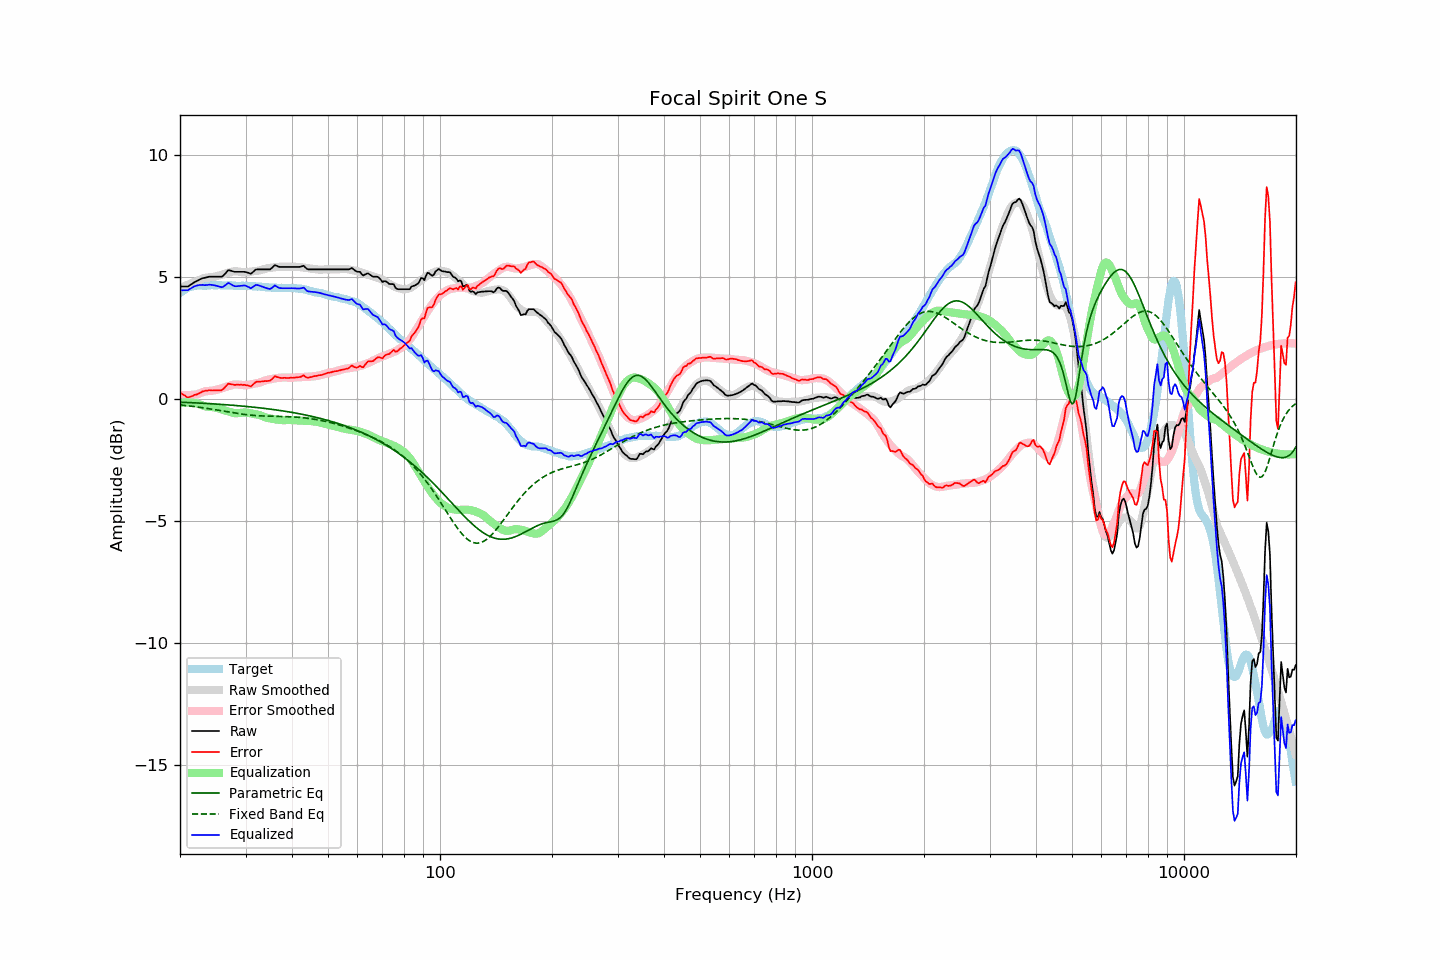

The data file committed next to this chart (first rows):
frequency, raw, error, smoothed, error_smoothed, equalization, parametric_eq, fixed_band_eq, equalized_raw, equalized_smoothed, target
20.00, 4.60, 0.27, 4.52, 0.16, -0.16, -0.14, -0.25, 4.43, 4.36, 4.33
20.20, 4.60, 0.22, 4.56, 0.16, -0.16, -0.14, -0.26, 4.44, 4.40, 4.38
20.40, 4.60, 0.17, 4.59, 0.15, -0.15, -0.14, -0.26, 4.44, 4.43, 4.43
20.61, 4.60, 0.14, 4.62, 0.15, -0.15, -0.14, -0.27, 4.45, 4.47, 4.46
20.81, 4.60, 0.09, 4.65, 0.15, -0.15, -0.15, -0.28, 4.45, 4.50, 4.51
21.02, 4.60, 0.05, 4.67, 0.15, -0.15, -0.15, -0.28, 4.45, 4.52, 4.55
21.23, 4.65, 0.08, 4.70, 0.15, -0.15, -0.15, -0.29, 4.49, 4.55, 4.57
21.44, 4.69, 0.10, 4.73, 0.16, -0.16, -0.16, -0.30, 4.53, 4.57, 4.59
21.66, 4.73, 0.12, 4.75, 0.16, -0.16, -0.16, -0.31, 4.56, 4.59, 4.61
21.87, 4.78, 0.16, 4.78, 0.17, -0.17, -0.16, -0.32, 4.61, 4.61, 4.62
22.09, 4.81, 0.17, 4.81, 0.18, -0.18, -0.17, -0.33, 4.63, 4.62, 4.64
22.31, 4.84, 0.19, 4.83, 0.19, -0.19, -0.17, -0.34, 4.65, 4.64, 4.65
22.54, 4.88, 0.23, 4.86, 0.22, -0.22, -0.17, -0.34, 4.66, 4.64, 4.65
22.76, 4.91, 0.26, 4.89, 0.25, -0.25, -0.18, -0.35, 4.66, 4.64, 4.64
22.99, 4.94, 0.30, 4.92, 0.27, -0.27, -0.18, -0.36, 4.67, 4.65, 4.63
23.22, 4.95, 0.32, 4.94, 0.30, -0.30, -0.18, -0.37, 4.65, 4.65, 4.63
23.45, 4.97, 0.34, 4.96, 0.31, -0.31, -0.19, -0.38, 4.66, 4.65, 4.63
23.69, 4.98, 0.34, 4.97, 0.32, -0.32, -0.19, -0.39, 4.66, 4.65, 4.64
23.92, 5.00, 0.36, 4.97, 0.32, -0.32, -0.20, -0.40, 4.67, 4.65, 4.64
24.16, 5.00, 0.35, 4.98, 0.33, -0.33, -0.20, -0.41, 4.67, 4.65, 4.65
24.40, 5.00, 0.34, 4.98, 0.33, -0.33, -0.20, -0.42, 4.66, 4.65, 4.66
24.65, 5.00, 0.35, 4.99, 0.35, -0.35, -0.21, -0.44, 4.65, 4.65, 4.65
24.89, 5.00, 0.35, 5.01, 0.36, -0.36, -0.21, -0.45, 4.64, 4.65, 4.65
25.14, 5.00, 0.35, 5.02, 0.38, -0.38, -0.22, -0.46, 4.62, 4.65, 4.65
25.39, 5.00, 0.34, 5.04, 0.39, -0.39, -0.22, -0.47, 4.61, 4.65, 4.66
25.65, 5.00, 0.34, 5.06, 0.41, -0.41, -0.22, -0.48, 4.59, 4.65, 4.65
25.91, 5.00, 0.36, 5.08, 0.43, -0.43, -0.23, -0.49, 4.57, 4.65, 4.64
26.16, 5.05, 0.41, 5.10, 0.45, -0.45, -0.23, -0.50, 4.60, 4.65, 4.64
26.43, 5.12, 0.48, 5.12, 0.48, -0.48, -0.24, -0.51, 4.64, 4.64, 4.64
26.69, 5.19, 0.55, 5.14, 0.50, -0.50, -0.24, -0.53, 4.69, 4.64, 4.64
26.96, 5.27, 0.62, 5.16, 0.52, -0.52, -0.25, -0.54, 4.75, 4.64, 4.65
27.23, 5.26, 0.61, 5.18, 0.54, -0.54, -0.25, -0.55, 4.72, 4.64, 4.65
27.50, 5.24, 0.59, 5.20, 0.56, -0.56, -0.26, -0.56, 4.68, 4.64, 4.65
27.77, 5.22, 0.58, 5.21, 0.58, -0.58, -0.26, -0.57, 4.64, 4.63, 4.63
28.05, 5.20, 0.57, 5.22, 0.59, -0.59, -0.27, -0.58, 4.61, 4.63, 4.63
28.33, 5.20, 0.58, 5.22, 0.59, -0.59, -0.27, -0.59, 4.61, 4.63, 4.62
28.62, 5.20, 0.58, 5.21, 0.59, -0.59, -0.28, -0.60, 4.61, 4.63, 4.62
28.90, 5.20, 0.57, 5.21, 0.58, -0.58, -0.29, -0.61, 4.62, 4.63, 4.63
29.19, 5.20, 0.58, 5.20, 0.57, -0.57, -0.29, -0.62, 4.63, 4.63, 4.62
29.48, 5.20, 0.57, 5.19, 0.56, -0.56, -0.30, -0.63, 4.63, 4.62, 4.63
29.78, 5.20, 0.58, 5.18, 0.56, -0.56, -0.30, -0.64, 4.64, 4.62, 4.62
30.08, 5.19, 0.56, 5.18, 0.56, -0.56, -0.31, -0.65, 4.63, 4.62, 4.63
30.38, 5.17, 0.55, 5.19, 0.57, -0.57, -0.32, -0.65, 4.60, 4.62, 4.62
30.68, 5.15, 0.53, 5.20, 0.58, -0.58, -0.32, -0.66, 4.57, 4.62, 4.62
30.99, 5.12, 0.51, 5.21, 0.59, -0.59, -0.33, -0.67, 4.53, 4.61, 4.61
31.30, 5.17, 0.56, 5.22, 0.61, -0.61, -0.34, -0.67, 4.56, 4.61, 4.61
31.61, 5.23, 0.62, 5.23, 0.62, -0.62, -0.34, -0.68, 4.61, 4.61, 4.61
31.93, 5.29, 0.68, 5.23, 0.63, -0.63, -0.35, -0.68, 4.66, 4.60, 4.61
32.24, 5.30, 0.71, 5.24, 0.64, -0.64, -0.36, -0.69, 4.66, 4.60, 4.59
32.57, 5.30, 0.70, 5.25, 0.66, -0.66, -0.36, -0.69, 4.64, 4.59, 4.60
32.89, 5.30, 0.70, 5.27, 0.68, -0.68, -0.37, -0.70, 4.62, 4.59, 4.60
33.22, 5.30, 0.71, 5.29, 0.70, -0.70, -0.38, -0.70, 4.60, 4.58, 4.58
33.55, 5.30, 0.72, 5.31, 0.73, -0.73, -0.39, -0.70, 4.57, 4.58, 4.58
33.89, 5.30, 0.73, 5.32, 0.75, -0.75, -0.40, -0.70, 4.55, 4.57, 4.57
34.23, 5.30, 0.72, 5.34, 0.77, -0.77, -0.40, -0.71, 4.53, 4.57, 4.57
34.57, 5.30, 0.74, 5.35, 0.79, -0.79, -0.41, -0.71, 4.51, 4.56, 4.56
34.92, 5.30, 0.74, 5.36, 0.80, -0.80, -0.42, -0.71, 4.50, 4.56, 4.56
35.27, 5.35, 0.79, 5.37, 0.81, -0.81, -0.43, -0.71, 4.54, 4.55, 4.55
35.62, 5.41, 0.86, 5.37, 0.82, -0.82, -0.44, -0.71, 4.59, 4.55, 4.55
35.97, 5.48, 0.93, 5.38, 0.83, -0.83, -0.45, -0.72, 4.64, 4.55, 4.55
... 635 more rows
